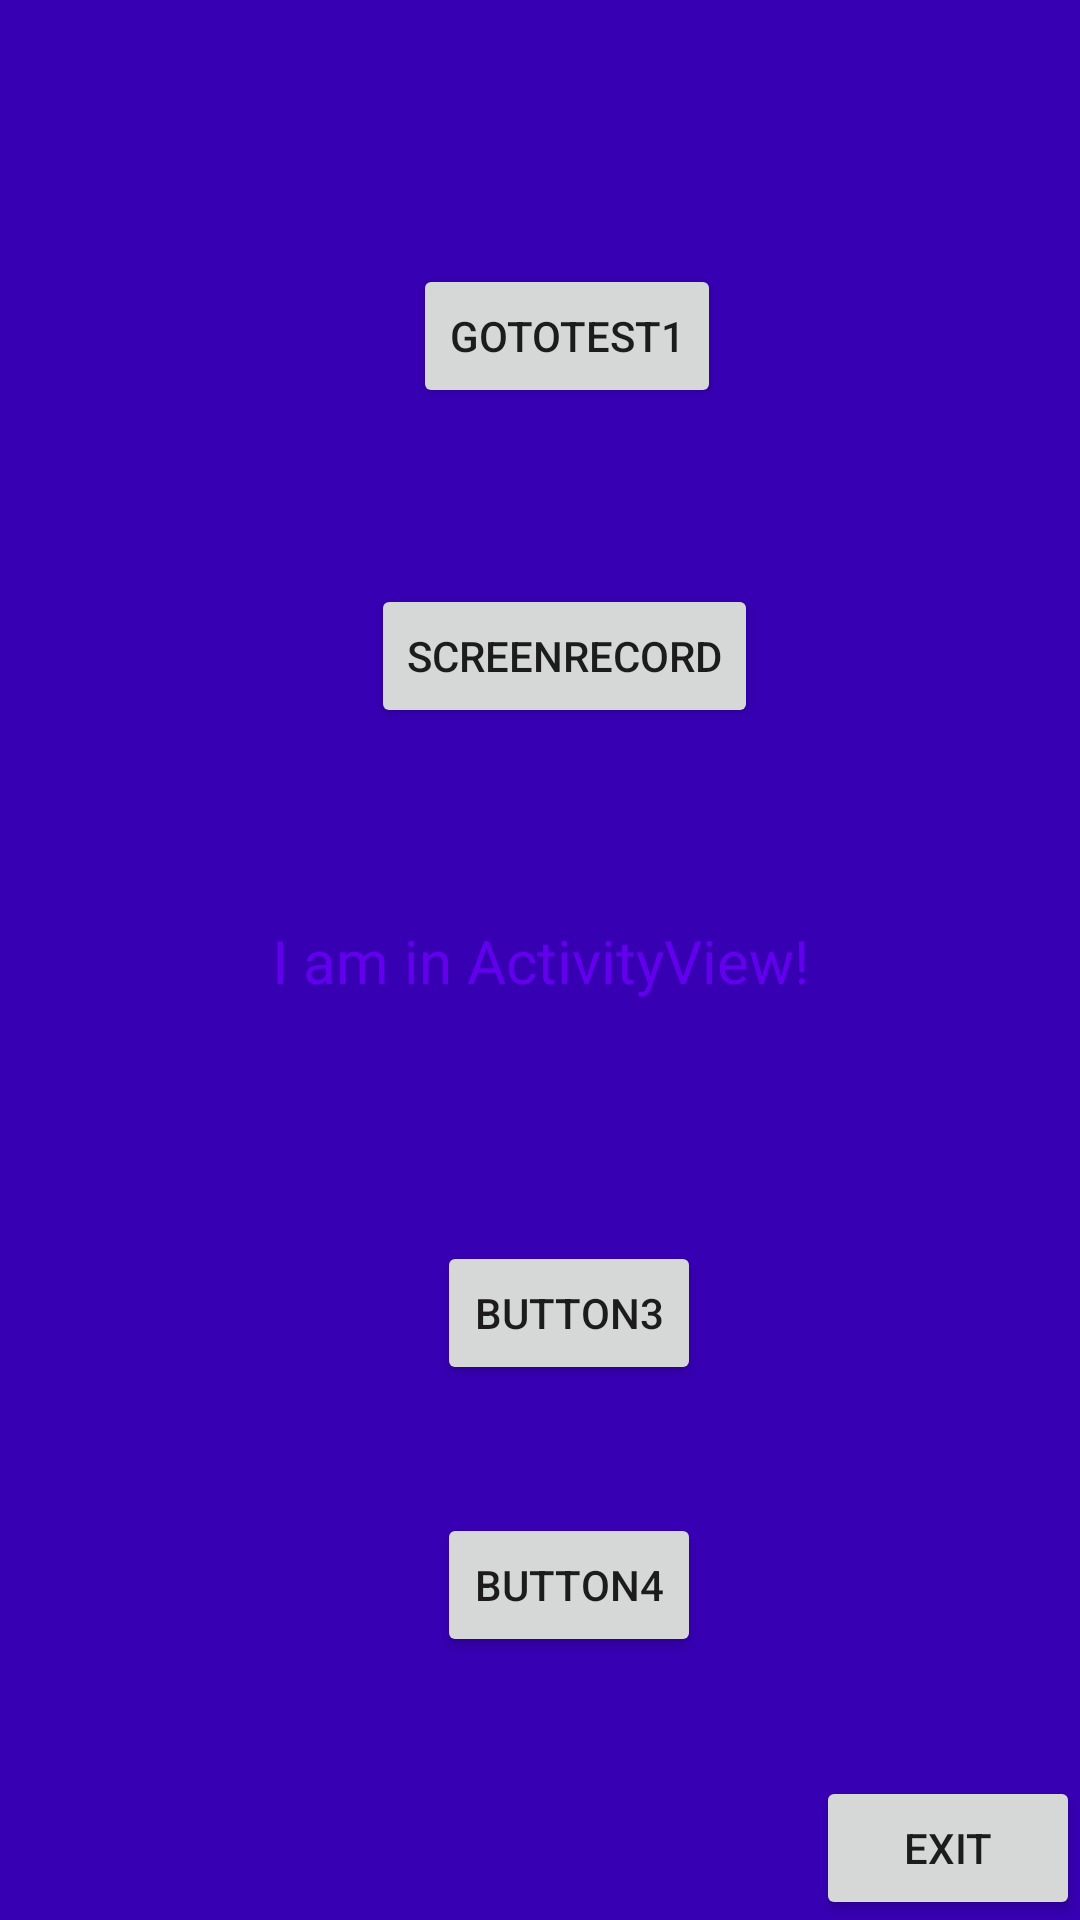

Layout XML and referenced resources for this Android screen:
<!-- AndroidManifest.xml: application theme AppTheme -->
<!-- res/layout/activity_main.xml -->
<?xml version="1.0" encoding="utf-8"?>
<androidx.constraintlayout.widget.ConstraintLayout xmlns:android="http://schemas.android.com/apk/res/android"
    xmlns:app="http://schemas.android.com/apk/res-auto"
    xmlns:tools="http://schemas.android.com/tools"
    android:layout_width="match_parent"
    android:layout_height="match_parent"
    android:background="@color/colorPrimaryDark"
    tools:context=".MainActivity">

    <TextView
        android:layout_width="wrap_content"
        android:layout_height="wrap_content"
        android:textSize="20sp"
        android:textColor="@color/colorPrimary"
        android:text="I am in ActivityView!"
        app:layout_constraintBottom_toBottomOf="parent"
        app:layout_constraintLeft_toLeftOf="parent"
        app:layout_constraintRight_toRightOf="parent"
        app:layout_constraintTop_toTopOf="parent" />

    <Button
        android:id="@+id/button1"
        android:layout_width="wrap_content"
        android:layout_height="wrap_content"
        android:layout_marginTop="88dp"
        android:onClick="onButton1Click"
        android:text="GotoTest1"
        app:layout_constraintEnd_toEndOf="parent"
        app:layout_constraintHorizontal_bias="0.535"
        app:layout_constraintStart_toStartOf="parent"
        app:layout_constraintTop_toTopOf="parent" />

    <Button
        android:id="@+id/button2"
        android:layout_width="wrap_content"
        android:layout_height="wrap_content"
        android:layout_marginTop="48dp"
        android:onClick="onButton2Click"
        android:text="ScreenRecord"
        app:layout_constraintBottom_toBottomOf="parent"
        app:layout_constraintEnd_toEndOf="parent"
        app:layout_constraintHorizontal_bias="0.535"
        app:layout_constraintStart_toStartOf="parent"
        app:layout_constraintTop_toBottomOf="@+id/button1"
        app:layout_constraintVertical_bias="0.026" />

    <Button
        android:id="@+id/button3"
        android:layout_width="wrap_content"
        android:layout_height="wrap_content"
        android:layout_marginTop="48dp"
        android:onClick="onButton3Click"
        android:text="Button3"
        app:layout_constraintBottom_toBottomOf="parent"
        app:layout_constraintEnd_toEndOf="parent"
        app:layout_constraintHorizontal_bias="0.535"
        app:layout_constraintStart_toStartOf="parent"
        app:layout_constraintTop_toBottomOf="@+id/button1"
        app:layout_constraintVertical_bias="0.563" />

    <Button
        android:id="@+id/button4"
        android:layout_width="wrap_content"
        android:layout_height="wrap_content"
        android:layout_marginTop="48dp"
        android:onClick="onButton4Click"
        android:text="Button4"
        app:layout_constraintBottom_toBottomOf="parent"
        app:layout_constraintEnd_toEndOf="parent"
        app:layout_constraintHorizontal_bias="0.535"
        app:layout_constraintStart_toStartOf="parent"
        app:layout_constraintTop_toBottomOf="@+id/button1"
        app:layout_constraintVertical_bias="0.785" />

    <Button
        android:id="@+id/exit"
        android:layout_width="wrap_content"
        android:layout_height="wrap_content"
        android:onClick="onExitClick"
        android:text="Exit"
        app:layout_constraintBottom_toBottomOf="parent"
        app:layout_constraintEnd_toEndOf="parent" />

</androidx.constraintlayout.widget.ConstraintLayout>
<!-- resources referenced by this layout -->
<resources>
  <style name="AppTheme" parent="Theme.AppCompat.Light.DarkActionBar">
          
          <item name="colorPrimary">@color/colorPrimary</item>
          <item name="colorPrimaryDark">@color/colorPrimaryDark</item>
          <item name="colorAccent">@color/colorAccent</item>
      </style>
  <!-- not gathered from this repository: default colours our renderer supplied (Android Studio template values) -->
  <color name="colorPrimary">#FF6200EE</color>
  <color name="colorPrimaryDark">#FF3700B3</color>
  <color name="colorAccent">#FF03DAC5</color>
</resources>
